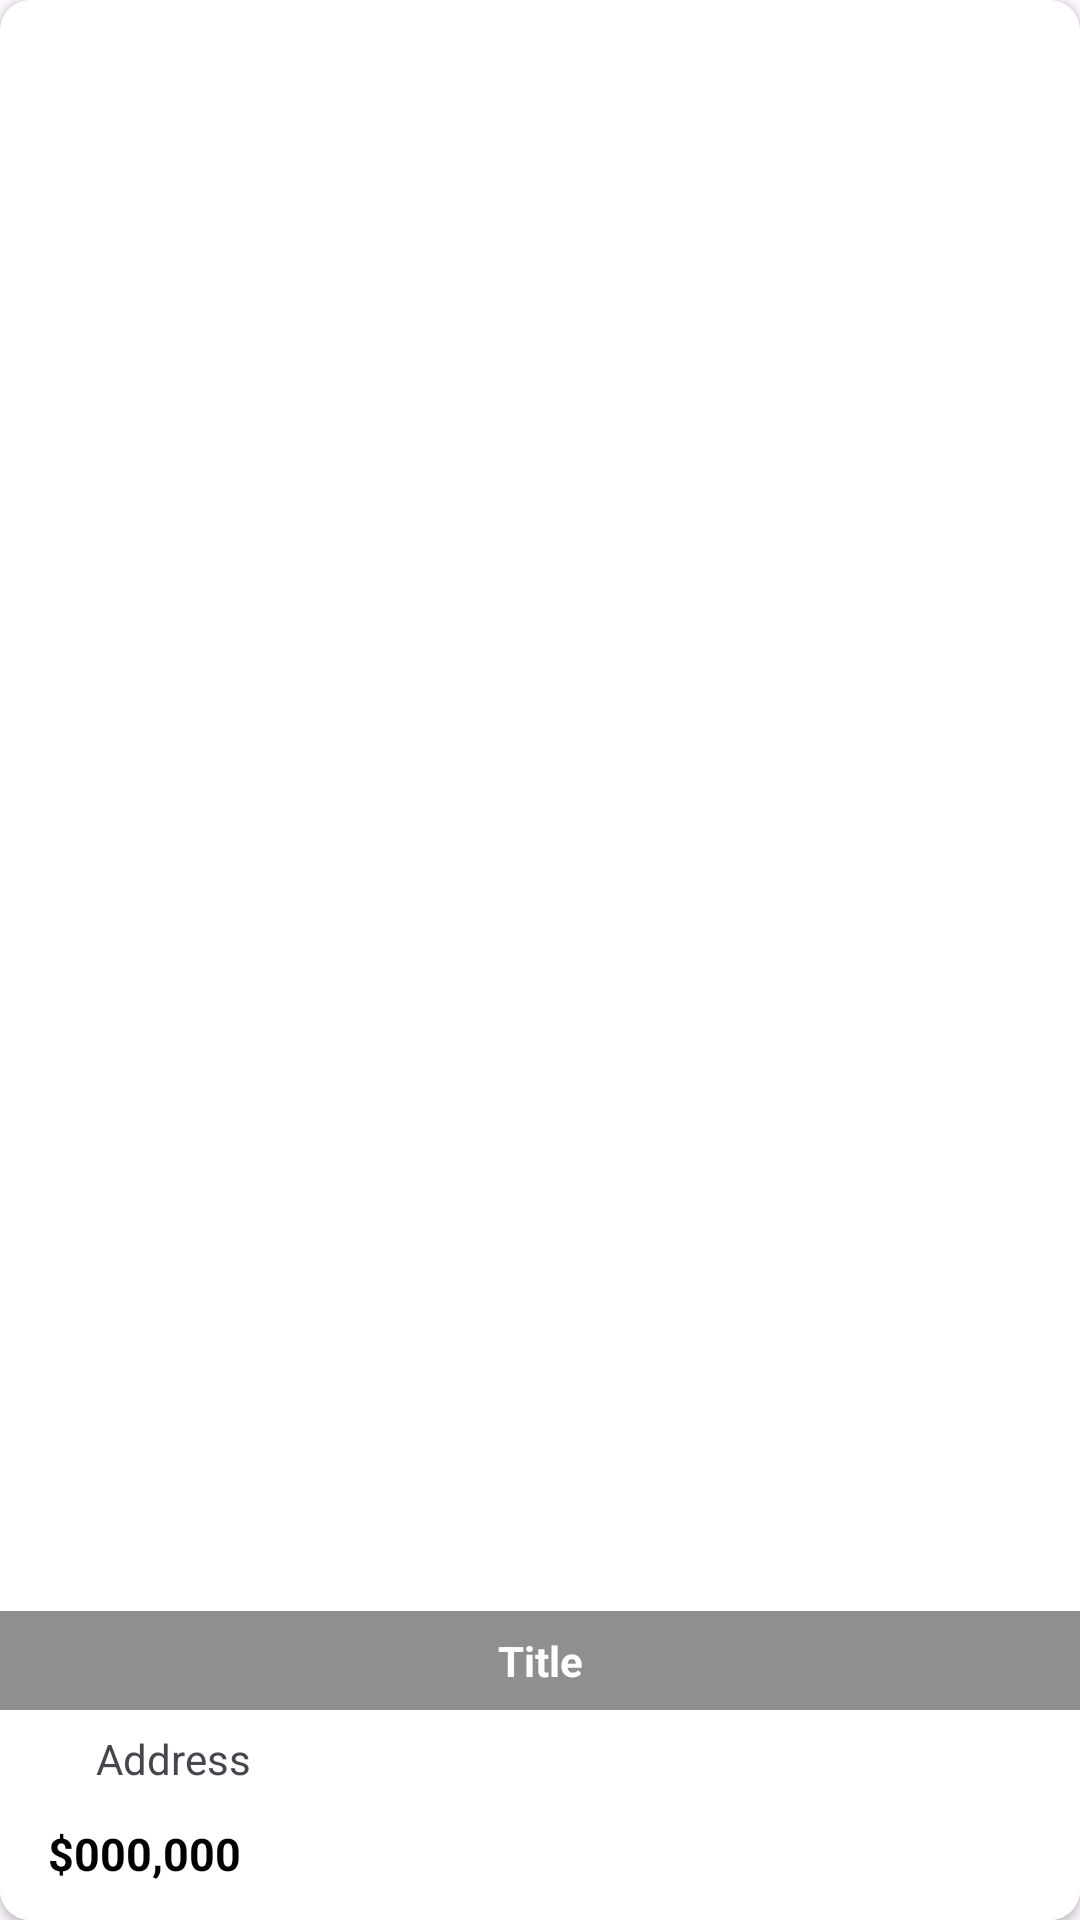

Here is an Android app screen rendered from its layout file. Give the layout XML and the strings, colors and styles it references.
<!-- AndroidManifest.xml: application theme Theme.RealStateExamApp -->
<!-- res/layout/card_real_estate.xml -->
<?xml version="1.0" encoding="utf-8"?>
<androidx.cardview.widget.CardView xmlns:android="http://schemas.android.com/apk/res/android"
    xmlns:app="http://schemas.android.com/apk/res-auto"
    xmlns:tools="http://schemas.android.com/tools"
    android:layout_width="250dp"
    android:layout_height="235dp"
    android:layout_margin="8dp"
    app:cardCornerRadius="10dp"
    >

    <androidx.constraintlayout.widget.ConstraintLayout
        android:layout_width="match_parent"
        android:layout_height="match_parent">

        <ImageView
            android:id="@+id/pic"
            android:layout_width="match_parent"
            android:layout_height="match_parent"
            app:layout_constraintBottom_toBottomOf="parent"
            app:layout_constraintEnd_toEndOf="parent"
            app:layout_constraintStart_toStartOf="parent"
            app:layout_constraintTop_toTopOf="parent"
            app:srcCompat="@drawable/pic1" />

        <androidx.constraintlayout.widget.ConstraintLayout
            android:id="@+id/constraintLayout"
            android:layout_width="match_parent"
            android:layout_height="33dp"
            android:background="#70000000"
            app:layout_constraintBottom_toTopOf="@+id/constraintLayout2"
            app:layout_constraintEnd_toEndOf="parent"
            app:layout_constraintStart_toStartOf="parent">

            <TextView
                android:id="@+id/titleText"
                android:layout_width="wrap_content"
                android:layout_height="wrap_content"
                android:text="Title"
                android:textColor="@color/white"
                android:textStyle="bold"
                app:layout_constraintBottom_toBottomOf="parent"
                app:layout_constraintEnd_toEndOf="parent"
                app:layout_constraintStart_toStartOf="parent"
                app:layout_constraintTop_toTopOf="parent" />
        </androidx.constraintlayout.widget.ConstraintLayout>

        <androidx.constraintlayout.widget.ConstraintLayout
            android:id="@+id/constraintLayout2"
            android:layout_width="0dp"
            android:layout_height="70dp"
            android:background="@color/white"
            app:layout_constraintBottom_toBottomOf="@+id/pic"
            app:layout_constraintEnd_toEndOf="parent"
            app:layout_constraintStart_toStartOf="parent">

            <ImageView
                android:id="@+id/imageView6"
                android:layout_width="wrap_content"
                android:layout_height="wrap_content"
                android:layout_marginStart="16dp"
                android:layout_marginTop="16dp"
                app:layout_constraintStart_toStartOf="parent"
                app:layout_constraintTop_toTopOf="parent"
                app:srcCompat="@drawable/marker" />

            <TextView
                android:id="@+id/addressText"
                android:layout_width="wrap_content"
                android:layout_height="wrap_content"
                android:layout_marginStart="16dp"
                android:text="Address"
                app:layout_constraintBottom_toBottomOf="@+id/imageView6"
                app:layout_constraintStart_toEndOf="@+id/imageView6"
                app:layout_constraintTop_toTopOf="@+id/imageView6" />

            <TextView
                android:id="@+id/priceText"
                android:layout_width="wrap_content"
                android:layout_height="wrap_content"
                android:text="$000,000"
                android:textColor="@color/black"
                android:textSize="15sp"
                android:textStyle="bold"
                app:layout_constraintBottom_toBottomOf="parent"
                app:layout_constraintStart_toStartOf="@+id/imageView6"
                app:layout_constraintTop_toBottomOf="@+id/addressText" />
        </androidx.constraintlayout.widget.ConstraintLayout>
    </androidx.constraintlayout.widget.ConstraintLayout>
</androidx.cardview.widget.CardView>
<!-- resources referenced by this layout -->
<resources>
  <color name="black">#000000</color>
  <color name="white">#FFFFFFFF</color>
  <style name="Theme.RealStateExamApp" parent="Base.Theme.RealStateExamApp" />
  <style name="Base.Theme.RealStateExamApp" parent="Theme.Material3.DayNight.NoActionBar">
      </style>
</resources>
